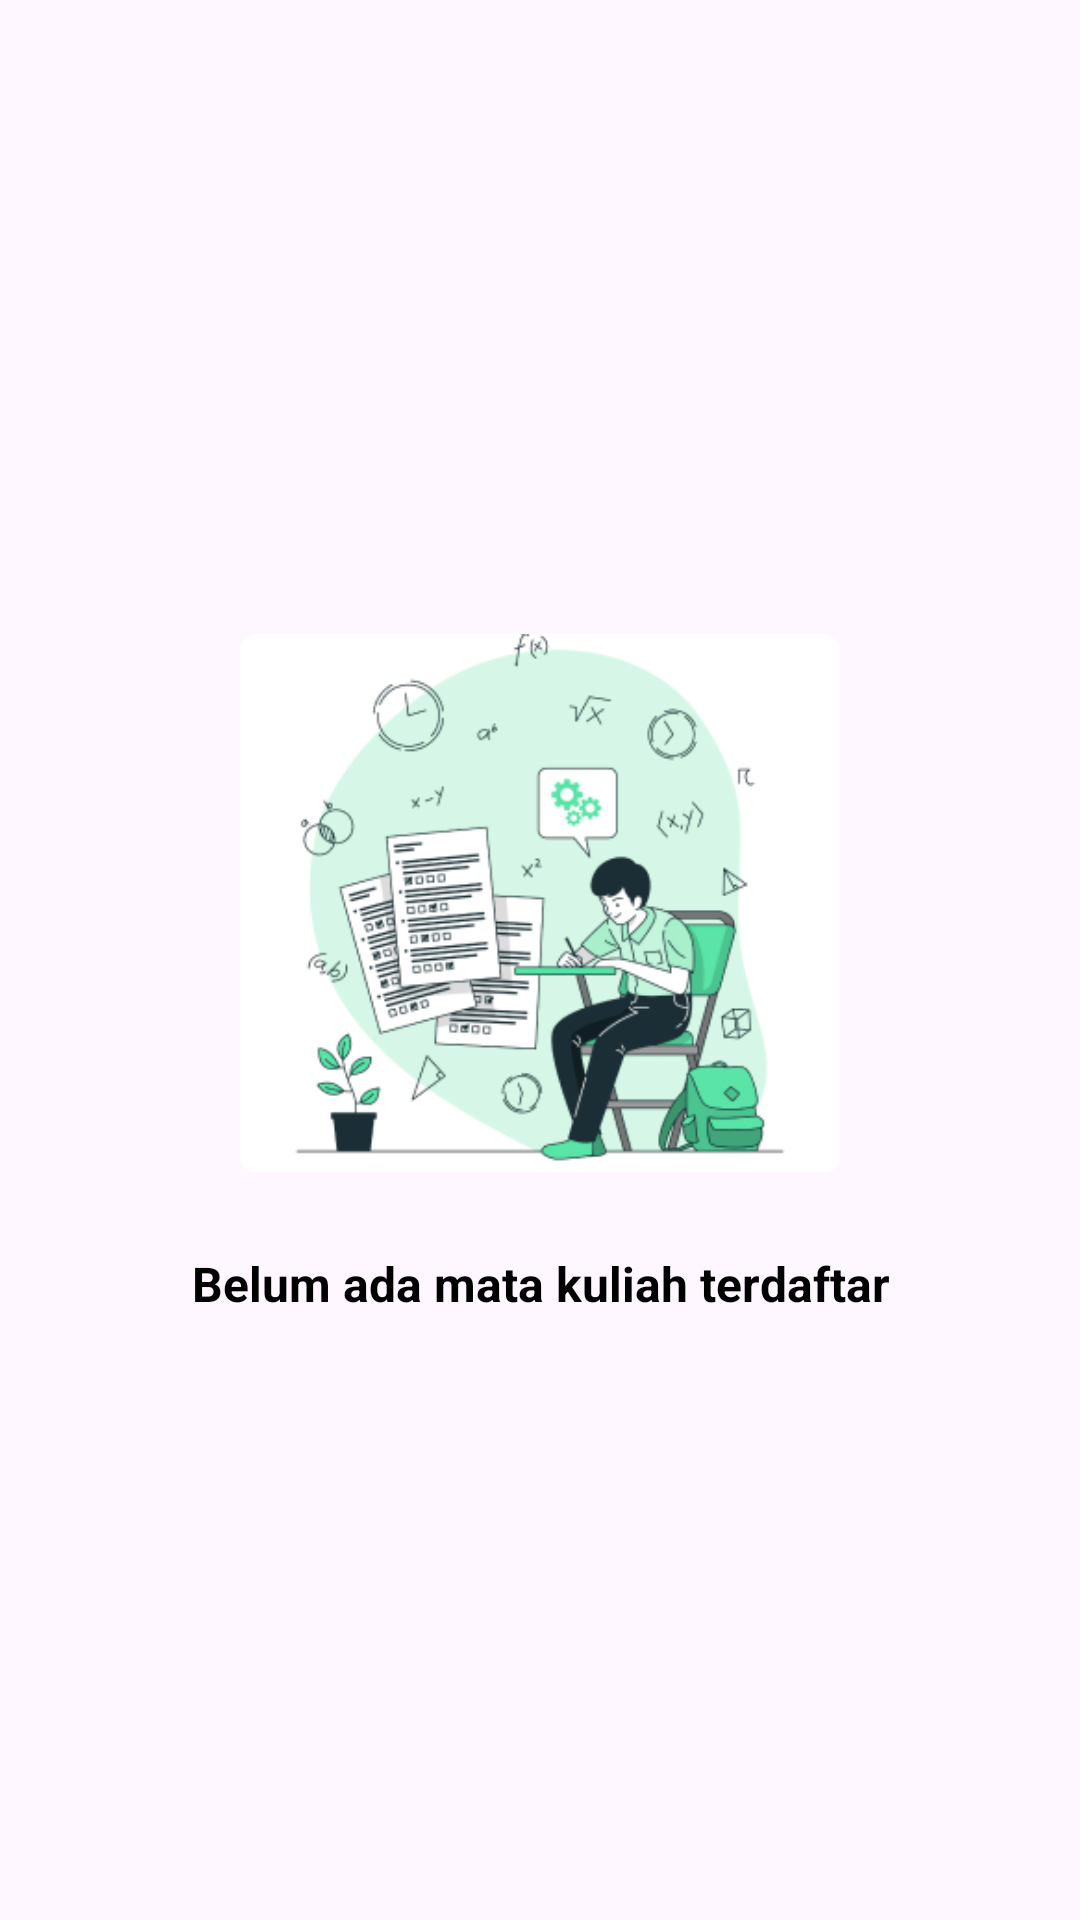

Android layout source for this screen:
<!-- AndroidManifest.xml: application theme Theme.Srolqs -->
<!-- res/layout/layout_empty_kelas_state.xml -->
<?xml version="1.0" encoding="utf-8"?>
<LinearLayout
    xmlns:android="http://schemas.android.com/apk/res/android"
    android:layout_width="match_parent"
    android:layout_height="match_parent"
    android:orientation="vertical"
    android:gravity="center"
    android:padding="16dp">

    
    <ImageView
        android:id="@+id/iv_empty_state"
        android:layout_width="200dp"
        android:layout_height="200dp"
        android:src="@drawable/ic_empty_class"
        android:contentDescription="@string/no_class_available" />

    <TextView
        android:id="@+id/tv_empty_message"
        android:layout_width="wrap_content"
        android:layout_height="wrap_content"
        android:layout_marginTop="16dp"
        android:textStyle="bold"
        android:text="@string/str_mata_kuliah_kosong"
        android:textColor="@color/black"
        android:textSize="16sp"
        android:gravity="center" />
</LinearLayout>
<!-- resources referenced by this layout -->
<resources>
  <color name="black">#FF000000</color>
  <!-- drawable ic_empty_class: png bitmap (drawable, 69181 bytes) -->
  <string name="no_class_available">Belum ada mata kuliah terdaftar</string>
  <string name="str_mata_kuliah_kosong">Belum ada mata kuliah terdaftar</string>
  <style name="Theme.Srolqs" parent="Base.Theme.Srolqs" />
  <style name="Base.Theme.Srolqs" parent="Theme.Material3.DayNight.NoActionBar">
          <item name="android:statusBarColor">@color/white</item>
  
          <item name="android:windowLightStatusBar">true</item>
      </style>
  <color name="white">#FFFFFFFF</color>
</resources>
